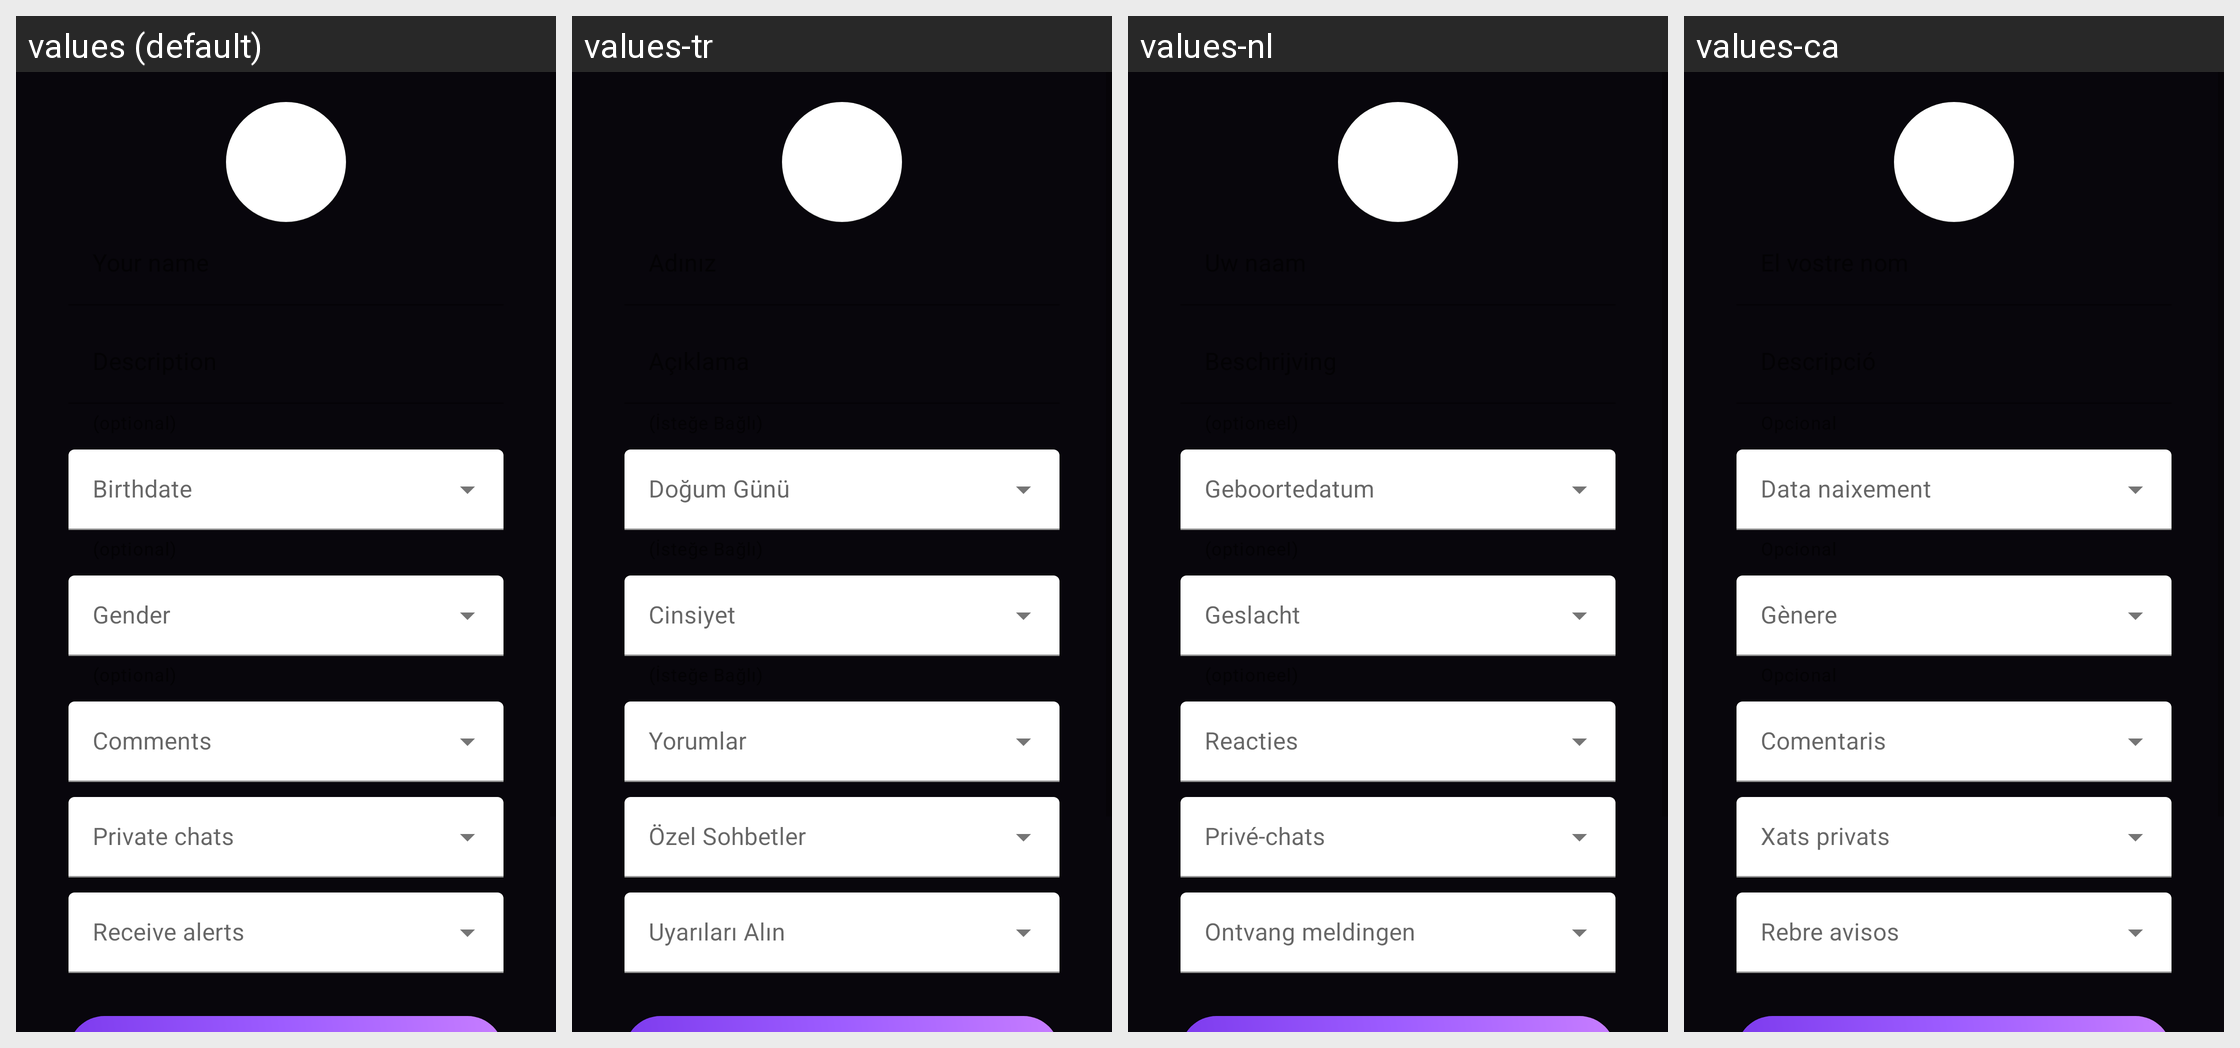

For this localized Android screen grid, give each drawn string resource with its value in every locale shown.
Android screen res/layout/chat_perfil.xml rendered under 4 locales, left to right: values (default), values-tr, values-nl, values-ca. Device: Nexus 5 (rendered at 1080×1920; each locale shown at half size, 540×960, under a caption strip naming it); theme AppTheme.
Other locales in the repository, not shown: values-af, values-am, values-ar, values-as, values-az, values-be, values-bg, values-bn, values-bs, values-cs, values-da, values-de, values-el, values-en-rCA, values-en-rGB, values-en-rIN, values-en-rXC, values-es, values-es-rUS, values-et, values-eu, values-fa, values-fi, values-fr, values-fr-rCA, values-gl, values-gu, values-hi, values-hr, values-hu, values-hy, values-id, values-in, values-is, values-it, values-iw, values-ja, values-ka, values-kk, values-km, values-kn, values-ko, values-ky, values-lo, values-lt, values-lv, values-mk, values-ml, values-mn, values-mr, values-ms, values-my, values-nb, values-ne, values-or, values-pa, values-pl, values-pt, values-pt-rBR, values-pt-rPT, values-ro, values-ru, values-si, values-sk, values-sl, values-sq, values-sr, values-sv, values-sw, values-ta, values-te, values-th, values-tl, values-uk, values-ur, values-uz, values-vi, values-zh-rCN, values-zh-rHK, values-zh-rTW, values-zu.
Strings drawn on this screen, with the default value and each locale's value (text and hints the layout hard-codes, and strings that could not be matched under every locale, appear in the picture but are not listed):

petic_fnac
  values: Birthdate
  values-tr: Doğum Günü
  values-nl: Geboortedatum
  values-ca: Data naixement

petic_sexo
  values: Gender
  values-tr: Cinsiyet
  values-nl: Geslacht
  values-ca: Gènere

comentarios
  values: Comments
  values-tr: Yorumlar
  values-nl: Reacties
  values-ca: Comentaris

permitirprivados
  values: Private chats
  values-tr: Özel Sohbetler
  values-nl: Privé-chats
  values-ca: Xats privats

avisos
  values: Receive alerts
  values-tr: Uyarıları Alın
  values-nl: Ontvang meldingen
  values-ca: Rebre avisos
